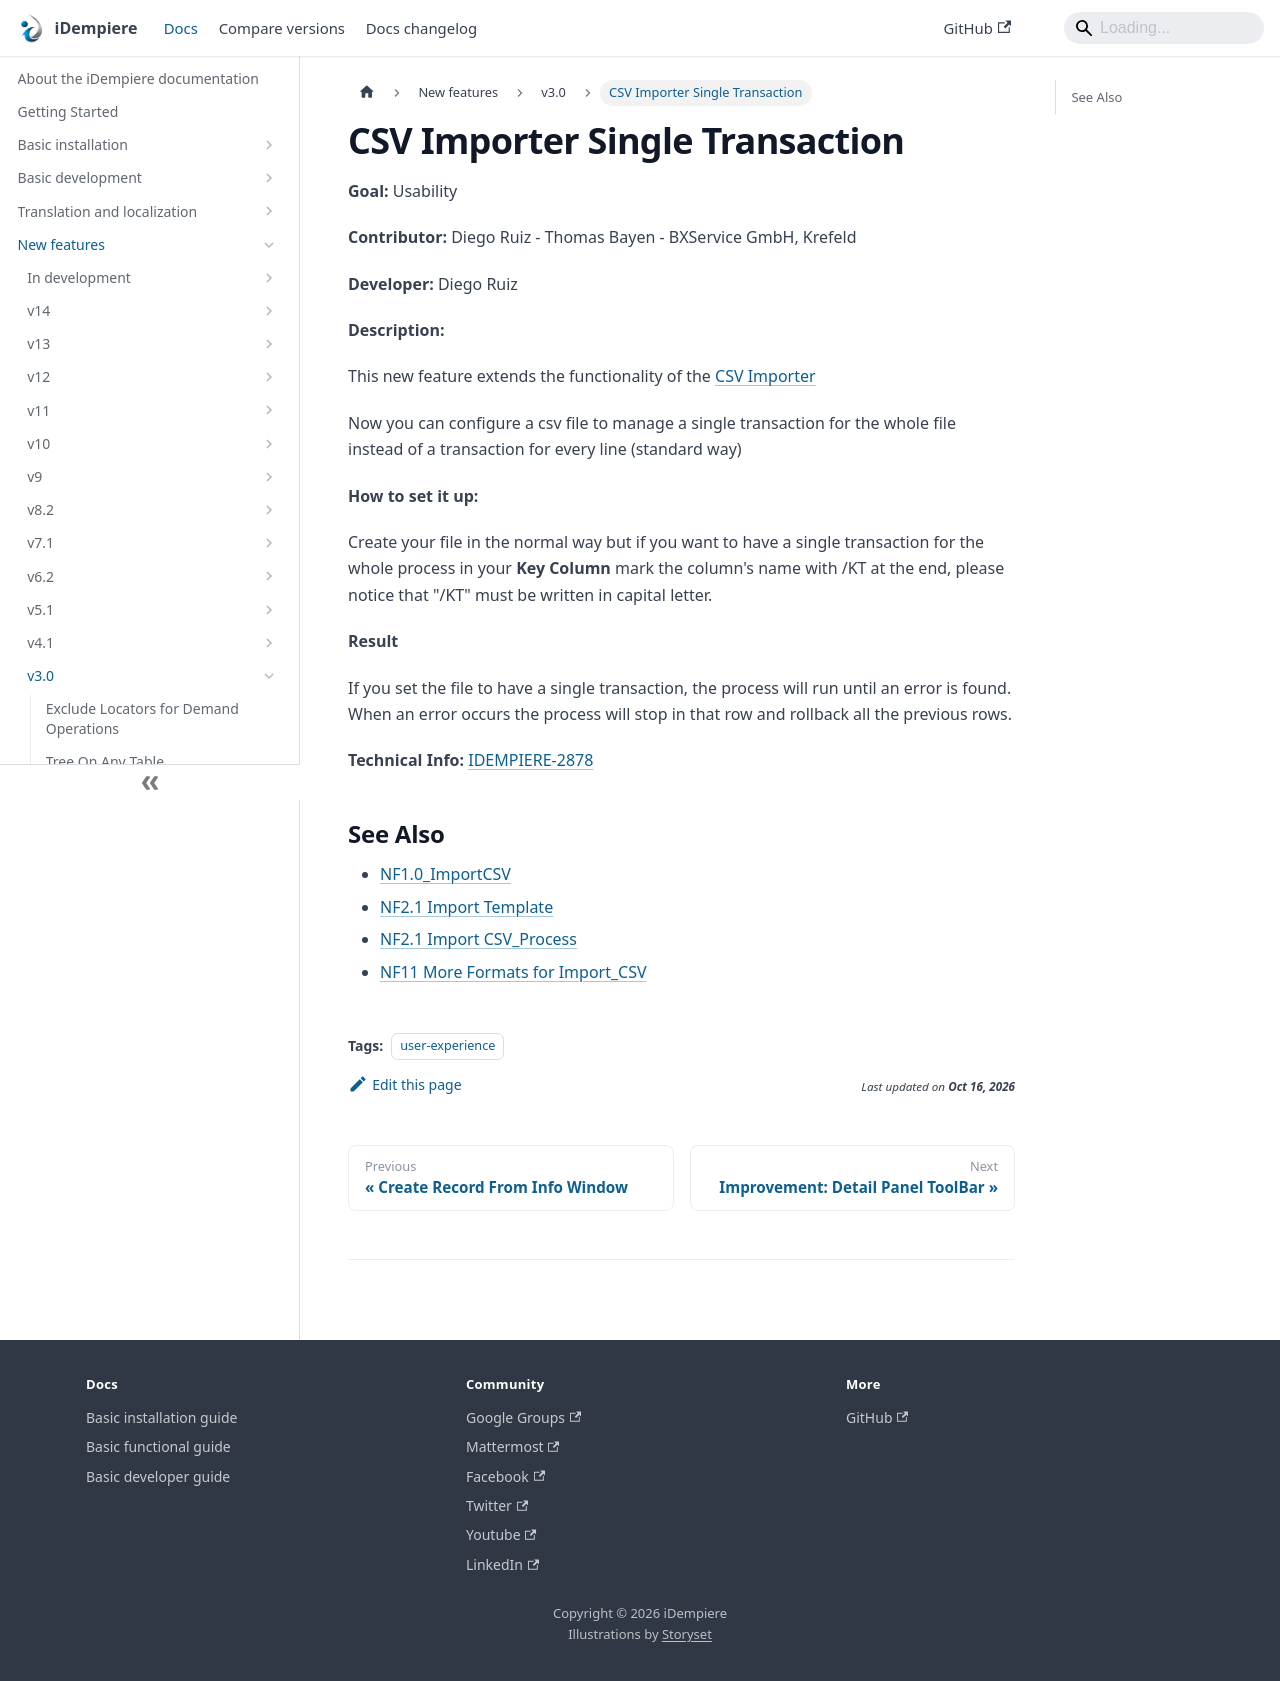

repository: idempiere/idempiere.github.io · page: docs/new-features/v3.0/csv-importer-single-transaction.html · generator: docusaurus

---
sidebar_position: 5
sidebar_label: "CSV Importer Single Transaction"
description: "This new feature extends the functionality of the CSV Importer"
tags: [user-experience]
---
# CSV Importer Single Transaction

**Goal:** Usability

**Contributor:** Diego Ruiz - Thomas Bayen - BXService GmbH, Krefeld

**Developer:** Diego Ruiz

**Description:**

This new feature extends the functionality of the [CSV Importer](/docs/new-features/v1.0/importcsv)

Now you can configure a csv file to manage a single transaction for the whole file instead of a transaction for every line (standard way)

**How to set it up:**

Create your file in the normal way but if you want to have a single transaction for the whole process in your **Key Column** mark the column's name with /KT at the end, please notice that "/KT" must be written in capital letter.

**Result**

If you set the file to have a single transaction, the process will run until an error is found. When an error occurs the process will stop in that row and rollback all the previous rows.

**Technical Info:** [IDEMPIERE-2878](https://idempiere.atlassian.net/browse/IDEMPIERE-2878)

## See Also
- [NF1.0_ImportCSV](/docs/new-features/v1.0/importcsv)
- [NF2.1 Import Template](/docs/new-features/v2.1/import-template)
- [NF2.1 Import CSV_Process](/docs/new-features/v2.1/import-csv-process)
- [NF11 More Formats for Import_CSV](/docs/new-features/v11/more-formats-for-import-csv)
